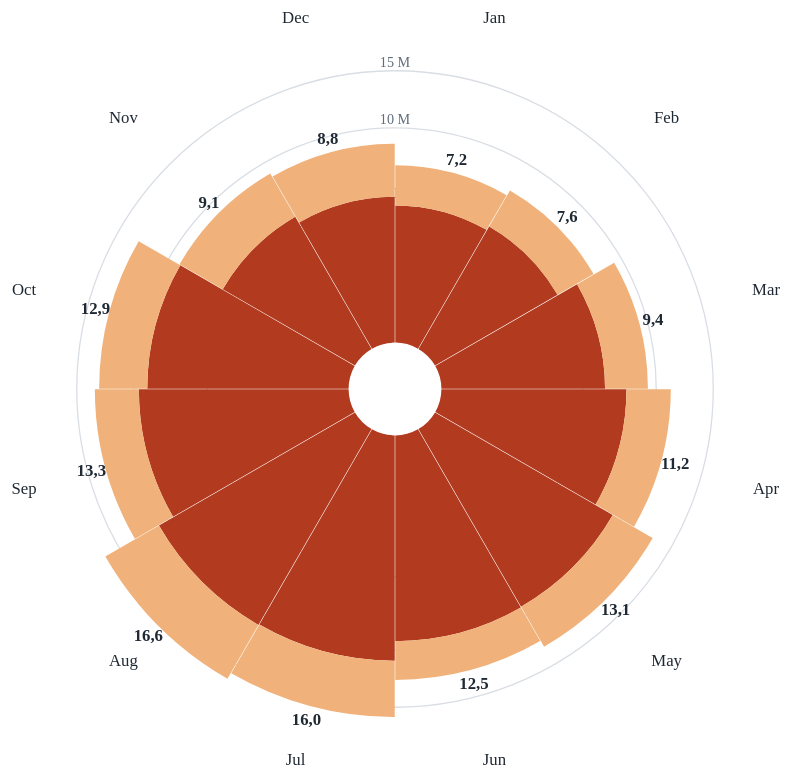
D3 v7 page, settled after 480 driven frames (8 s of simulated time); the page loaded 1 data file(s).


// ── chart.js
const SIZE = 720,
  INNER = 36,
  OUTER = 270,
  LABEL = 298;
const MAX = 18;
const DEFAULT_YEAR = 2024;

const dec = new Intl.NumberFormat("ca", {
  minimumFractionDigits: 1,
  maximumFractionDigits: 1,
});
const int = new Intl.NumberFormat("ca", { maximumFractionDigits: 0 });

const chart = d3.select("#chart");
if (d3.select("#year").empty()) {
  chart.insert("label", "*").attr("for", "year").text("Any: ");
  chart.insert("select", "svg").attr("id", "year");
}
if (d3.select("#insight").empty()) chart.append("p").attr("id", "insight");

const svg = d3
  .select("#chart")
  .append("svg")
  .attr("viewBox", [-SIZE / 2, -SIZE / 2, SIZE, SIZE]);

function parse(d) {
  const label = Object.values(d)[0];
  const [mon, yy] = label.split(" '");
  return {
    year: 2000 + +yy,
    label: mon,
    t: d.Tourists / 1000,
    e: d.Excursionists / 1000,
  };
}

function draw(rows, year) {
  svg.selectAll("*").remove();
  const data = rows.filter((d) => d.year === year).map((d, m) => ({ ...d, m }));

  const x = d3.scaleBand(d3.range(12), [0, 2 * Math.PI]);
  const y = d3.scaleRadial([0, MAX], [INNER, OUTER]);
  const at = (m, r) => {
    const a = x(m) + x.bandwidth() / 2;
    return `translate(${Math.sin(a) * r},${-Math.cos(a) * r})`;
  };

  const ticks = [5, 10, 15];
  svg
    .append("g")
    .attr("fill", "none")
    .style("stroke", "var(--grid, #d9dee4)")
    .selectAll("circle")
    .data(ticks)
    .join("circle")
    .attr("r", y);
  svg
    .append("g")
    .attr("font-size", 11)
    .attr("text-anchor", "middle")
    .style("fill", "var(--muted, #5f6c7b)")
    .selectAll("text")
    .data(ticks)
    .join("text")
    .attr("y", (d) => -y(d) - 3)
    .text((d) => `${d} M`);

  const arc = d3
    .arc()
    .innerRadius((s) => y(s.from))
    .outerRadius((s) => y(s.to))
    .startAngle((s) => x(s.d.m))
    .endAngle((s) => x(s.d.m) + x.bandwidth())
    .padAngle(0.012)
    .padRadius(INNER);
  const segments = data.flatMap((d) => [
    { d, name: "Tourists", from: 0, to: d.t, fill: "var(--tourists, #b23a1f)" },
    {
      d,
      name: "Excursionists",
      from: d.t,
      to: d.t + d.e,
      fill: "var(--excursionists, #f0b27a)",
    },
  ]);
  svg
    .append("g")
    .selectAll("path")
    .data(segments)
    .join("path")
    .attr("d", arc)
    .style("fill", (s) => s.fill)
    .append("title")
    .text(
      (s) =>
        `${s.d.label} '${String(year).slice(2)} · ${s.name}: ${dec.format(s.to - s.from)} milions`,
    );

  const labels = (pos, text, weight) =>
    svg
      .append("g")
      .attr("font-size", 13)
      .attr("font-weight", weight)
      .attr("text-anchor", "middle")
      .style("fill", "var(--text, #1f2933)")
      .selectAll("text")
      .data(data)
      .join("text")
      .attr("transform", pos)
      .attr("dy", "0.32em")
      .text(text);
  labels(
    (d) => at(d.m, y(d.t + d.e) + 11),
    (d) => dec.format(d.t + d.e),
    600,
  );
  labels(
    (d) => at(d.m, LABEL),
    (d) => d.label,
    400,
  );
}

d3.csv("data/data.csv")
  .then((raw) => {
    const rows = raw.map(parse);
    const years = [...new Set(rows.map((d) => d.year))];

    d3.select("#year")
      .selectAll("option")
      .data(years)
      .join("option")
      .attr("value", (d) => d)
      .property("selected", (d) => d === DEFAULT_YEAR)
      .text((d) => d);
    d3.select("#year").on("change", (event) => draw(rows, +event.target.value));

    draw(rows, DEFAULT_YEAR);
  })
  .catch((err) => {
    document
      .getElementById("chart")
      .insertAdjacentHTML(
        "beforeend",
        `<p style="color:#c00">No s'han pogut carregar les dades: ${err.message}. ` +
          `Obre la pàgina amb un servidor local (per exemple, Live Server de VS Code).</p>`,
      );
  });


### data: data/data.csv
?, Tourists, Excursionists
Jan '20, 4133, 2725
Feb '20, 4427, 2747
Mar '20, 1997, 1335
Apr '20, 0, 0
May '20, 0, 0
Jun '20, 204.3, 451.9
Jul '20, 2465, 2299
Aug '20, 2441, 2914
Sep '20, 1139, 1876
Oct '20, 1021, 1661
Nov '20, 456.8, 543.5
Dec '20, 649, 925.2
Jan '21, 438, 812.8
Feb '21, 285, 518
Mar '21, 491.4, 746.7
Apr '21, 629.2, 617.5
May '21, 1363, 1329
Jun '21, 2216, 1726
Jul '21, 4399, 2598
Aug '21, 5196, 3385
Sep '21, 4704, 2361
Oct '21, 5149, 2281
Nov '21, 3362, 1961
Dec '21, 2948, 2115
Jan '22, 2501, 1751
Feb '22, 3179, 2127
Mar '22, 4040, 2022
Apr '22, 6106, 2514
May '22, 6988, 2758
Jun '22, 7498, 2716
Jul '22, 9091, 3954
Aug '22, 8849, 4448
Sep '22, 7767, 2980
Oct '22, 7177, 2932
Nov '22, 4335, 2349
Dec '22, 4127, 2759
Jan '23, 4135, 2401
Feb '23, 4321, 2332
Mar '23, 5247, 2557
Apr '23, 7228, 3218
May '23, 8300, 3384
Jun '23, 8308, 3164
Jul '23, 10117, 4657
Aug '23, 10186, 5303
Sep '23, 8795, 3711
Oct '23, 8187, 3588
Nov '23, 5136, 2924
Dec '23, 5209, 3343
Jan '24, 4776, 2469
Feb '24, 5014, 2625
Mar '24, 6350, 3005
Apr '24, 7784, 3403
May '24, 9256, 3833
Jun '24, 9300, 3184
Jul '24, 10852, 5106
Aug '24, 10930, 5692
Sep '24, 9602, 3708
Oct '24, 8962, 3958
Nov '24, 5670, 3383
Dec '24, 5264, 3516